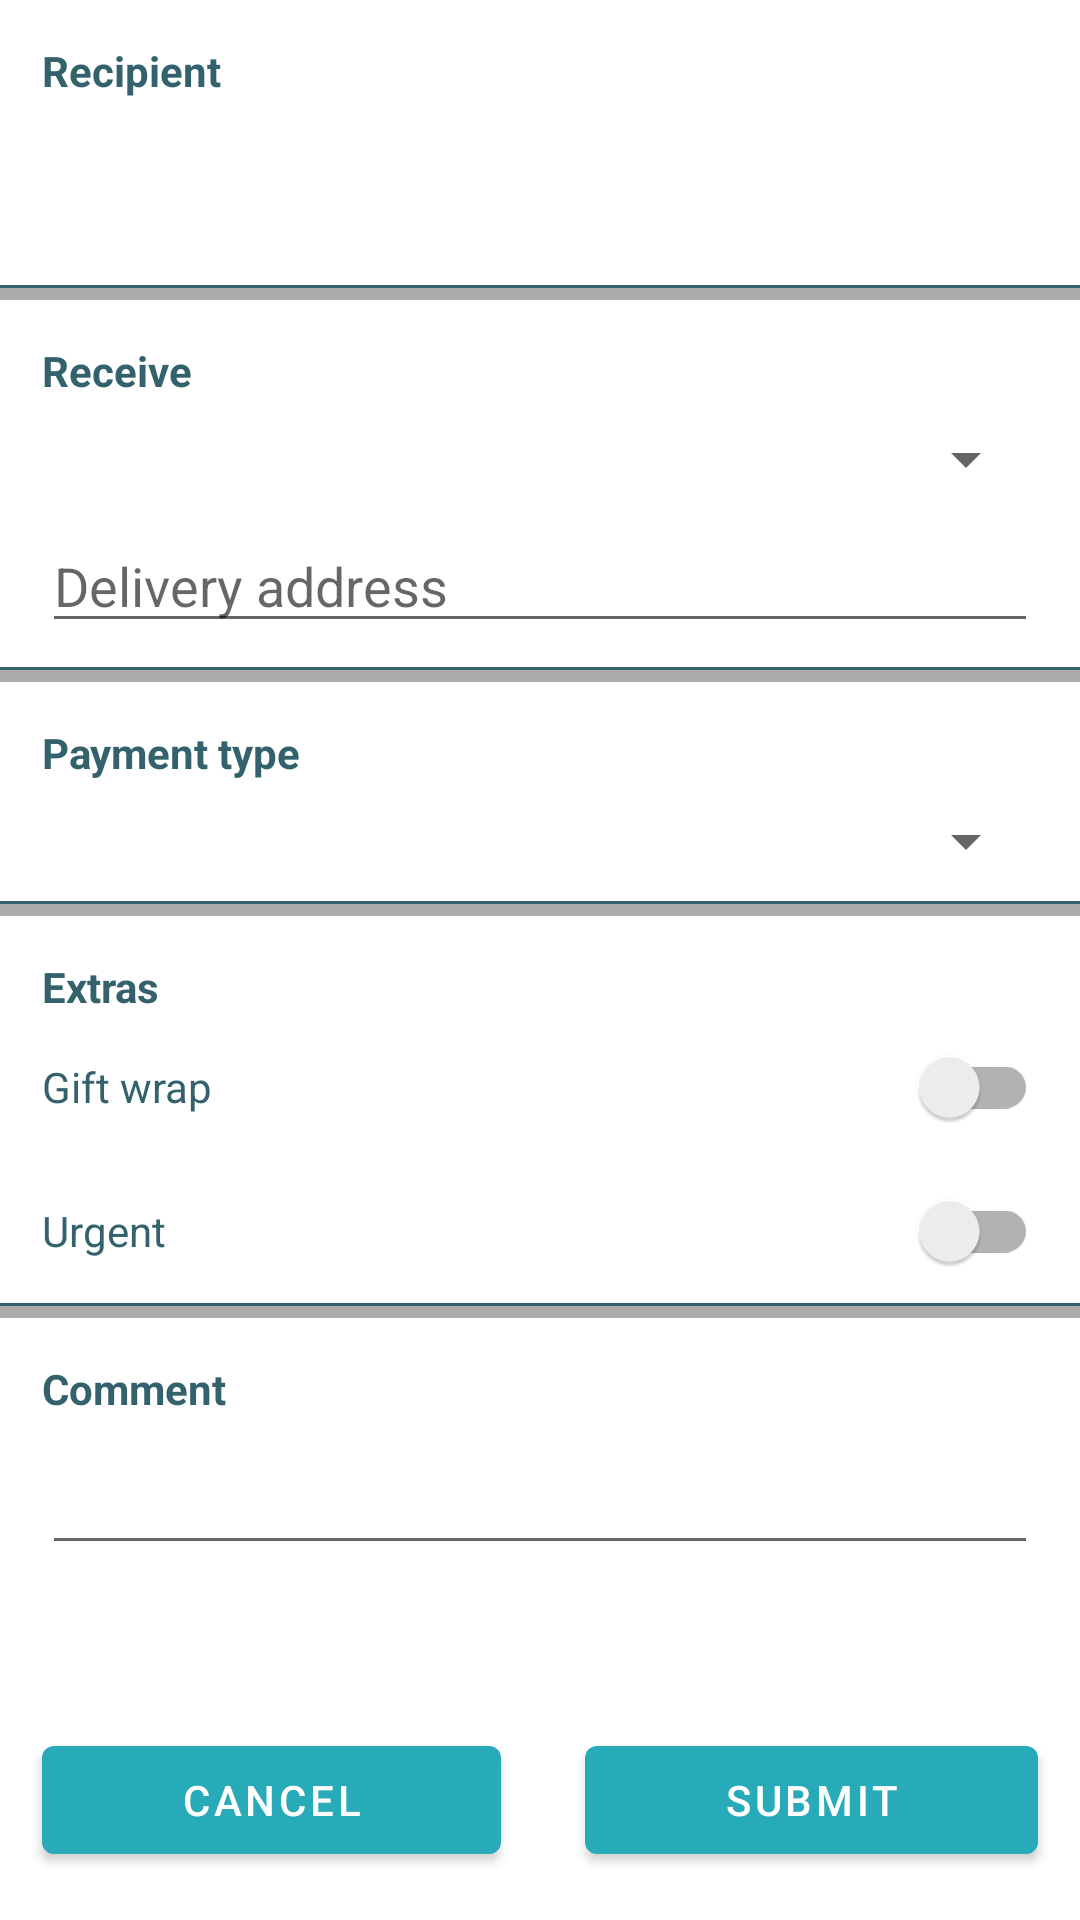

Write the Android layout XML for this screen, with the resource values it uses.
<!-- AndroidManifest.xml: application theme Theme.Handmades -->
<!-- res/layout/fragment_customer_checkout.xml -->
<?xml version="1.0" encoding="utf-8"?>
<androidx.constraintlayout.widget.ConstraintLayout
    xmlns:android="http://schemas.android.com/apk/res/android"
    xmlns:app="http://schemas.android.com/apk/res-auto"
    android:background="@color/white"
    android:layout_width="match_parent"
    android:layout_height="match_parent">

    <LinearLayout
        android:layout_width="match_parent"
        android:layout_height="match_parent"
        android:orientation="vertical"
        android:layout_marginBottom="64dp">

        <TextView
            android:layout_width="match_parent"
            android:layout_height="wrap_content"
            android:textStyle="bold"
            android:layout_marginHorizontal="14dp"
            android:layout_marginTop="14dp"
            android:text="@string/recipient"
            style="@style/AppTheme.Text.StandardUI"/>

        <TextView
            android:id="@+id/recipient_name"
            android:layout_width="match_parent"
            android:layout_height="wrap_content"
            android:layout_marginHorizontal="14dp"
            android:layout_marginTop="8dp"
            style="@style/AppTheme.Text.StandardUI" />

        <TextView
            android:id="@+id/recipient_email"
            android:layout_width="match_parent"
            android:layout_height="wrap_content"
            android:layout_marginHorizontal="14dp"
            android:layout_marginTop="8dp"
            android:layout_marginBottom="8dp"
            style="@style/AppTheme.Text.StandardUI" />

        <View
            android:layout_width="match_parent"
            android:layout_height="1dp"
            android:background="@color/teal_dark" />
        <View
            android:layout_width="match_parent"
            android:layout_height="4dp"
            android:background="@color/pb_tint" />

        <TextView
            android:layout_width="match_parent"
            android:layout_height="wrap_content"
            android:textStyle="bold"
            android:layout_marginHorizontal="14dp"
            android:layout_marginTop="14dp"
            android:text="@string/receive_way"
            style="@style/AppTheme.Text.StandardUI"/>

        <Spinner
            android:id="@+id/receive_way"
            android:layout_width="match_parent"
            android:layout_height="wrap_content"
            android:layout_marginHorizontal="14dp"
            android:layout_marginTop="8dp" />

        <EditText
            android:id="@+id/address"
            android:layout_width="match_parent"
            android:layout_height="wrap_content"
            android:layout_marginHorizontal="14dp"
            android:hint="@string/address_hint"
            android:inputType="textPostalAddress"
            android:layout_marginTop="8dp"
            android:layout_marginBottom="8dp" />

        <View
            android:layout_width="match_parent"
            android:layout_height="1dp"
            android:background="@color/teal_dark" />
        <View
            android:layout_width="match_parent"
            android:layout_height="4dp"
            android:background="@color/pb_tint" />

        <TextView
            android:layout_width="match_parent"
            android:layout_height="wrap_content"
            android:textStyle="bold"
            android:layout_marginHorizontal="14dp"
            android:layout_marginTop="14dp"
            android:text="@string/payment_type"
            style="@style/AppTheme.Text.StandardUI"/>

        <Spinner
            android:id="@+id/payment_type"
            android:layout_width="match_parent"
            android:layout_height="wrap_content"
            android:layout_marginHorizontal="14dp"
            android:layout_marginVertical="8dp" />

        <View
            android:layout_width="match_parent"
            android:layout_height="1dp"
            android:background="@color/teal_dark" />
        <View
            android:layout_width="match_parent"
            android:layout_height="4dp"
            android:background="@color/pb_tint" />

        <TextView
            android:layout_width="match_parent"
            android:layout_height="wrap_content"
            android:textStyle="bold"
            android:layout_marginHorizontal="14dp"
            android:layout_marginTop="14dp"
            android:text="@string/extras"
            style="@style/AppTheme.Text.StandardUI"/>

        <androidx.appcompat.widget.SwitchCompat
            android:id="@+id/gift"
            android:layout_width="match_parent"
            android:layout_height="wrap_content"
            android:layout_marginHorizontal="14dp"
            android:text="@string/gift"
            style="@style/AppTheme.Text.StandardUI"/>

        <androidx.appcompat.widget.SwitchCompat
            android:id="@+id/urgent"
            android:layout_width="match_parent"
            android:layout_height="wrap_content"
            android:layout_marginHorizontal="14dp"
            android:text="@string/urgent"
            style="@style/AppTheme.Text.StandardUI"/>

        <View
            android:layout_width="match_parent"
            android:layout_height="1dp"
            android:background="@color/teal_dark" />
        <View
            android:layout_width="match_parent"
            android:layout_height="4dp"
            android:background="@color/pb_tint" />

        <TextView
            android:layout_width="match_parent"
            android:layout_height="wrap_content"
            android:textStyle="bold"
            android:layout_marginHorizontal="14dp"
            android:layout_marginTop="14dp"
            android:text="@string/comment"
            style="@style/AppTheme.Text.StandardUI"/>

        <EditText
            android:id="@+id/comment"
            android:layout_width="match_parent"
            android:layout_height="wrap_content"
            android:layout_marginHorizontal="14dp"
            android:inputType="textMultiLine"
            android:layout_marginTop="8dp"
            android:layout_marginBottom="8dp" />
    </LinearLayout>

    <LinearLayout
        android:layout_width="match_parent"
        android:layout_height="wrap_content"
        android:orientation="horizontal"
        android:layout_marginBottom="16dp"
        app:layout_constraintBottom_toBottomOf="parent">

        <Button
            android:layout_weight="1"
            android:id="@+id/btn_cancel"
            android:layout_width="wrap_content"
            android:layout_height="wrap_content"
            android:layout_marginHorizontal="14sp"
            android:text="@string/str_cancel"/>

        <Button
            android:layout_weight="1"
            android:id="@+id/btn_submit"
            android:layout_width="wrap_content"
            android:layout_height="wrap_content"
            android:layout_marginHorizontal="14sp"
            android:text="@string/str_submit"/>

    </LinearLayout>

</androidx.constraintlayout.widget.ConstraintLayout>
<!-- resources referenced by this layout -->
<resources>
  <color name="pb_tint">#54000000</color>
  <color name="teal_dark">#FF34626C</color>
  <color name="white">#FFFFFFFF</color>
  <string name="address_hint">Delivery address</string>
  <string name="comment">Comment</string>
  <string name="extras">Extras</string>
  <string name="gift">Gift wrap</string>
  <string name="payment_type">Payment type</string>
  <string name="receive_way">Receive</string>
  <string name="recipient">Recipient</string>
  <string name="str_cancel">Cancel</string>
  <string name="str_submit">Submit</string>
  <string name="urgent">Urgent</string>
  <style name="AppTheme.Text.StandardUI" parent="Widget.AppCompat.TextView">
          <item name="android:textColor">@color/teal_dark</item>
          <item name="android:textSize">14sp</item>
      </style>
  <style name="Theme.Handmades" parent="Theme.MaterialComponents.DayNight.DarkActionBar">
          
          <item name="colorPrimary">@color/m_teal</item>
          <item name="colorPrimaryVariant">@color/teal_dark</item>
          <item name="colorOnPrimary">@color/white</item>
          
          <item name="colorSecondary">@color/mark</item>
          <item name="colorSecondaryVariant">@color/teal_light</item>
          <item name="colorOnSecondary">@color/white</item>
          
          <item name="android:statusBarColor" tools:targetApi="l">?attr/colorPrimaryVariant</item>
          
          <item name="android:windowBackground">@drawable/background</item>
      </style>
  <color name="m_teal">#FF28ABB9</color>
  <color name="mark">#FFEC524B</color>
  <color name="teal_light">#4DB6AC</color>
  <!-- drawable background (drawable) -->
  <?xml version="1.0" encoding="utf-8"?>
  <layer-list xmlns:android="http://schemas.android.com/apk/res/android">
      <item android:drawable="@drawable/bg_gradient"/>
      <item>
          <bitmap
              android:src="@drawable/left_pattern"
              android:gravity="left"/>
      </item>
  </layer-list>
  <!-- drawable bg_gradient (drawable) -->
  <?xml version="1.0" encoding="utf-8"?>
  <shape
      xmlns:android="http://schemas.android.com/apk/res/android"
      android:shape="rectangle">
      <gradient
          android:angle="90"
          android:startColor="@color/light"
          android:endColor="@color/m_teal"/>
  </shape>
  <!-- drawable left_pattern: png bitmap (drawable, 94343 bytes) -->
  <color name="light">#FFEFFAD3</color>
</resources>
